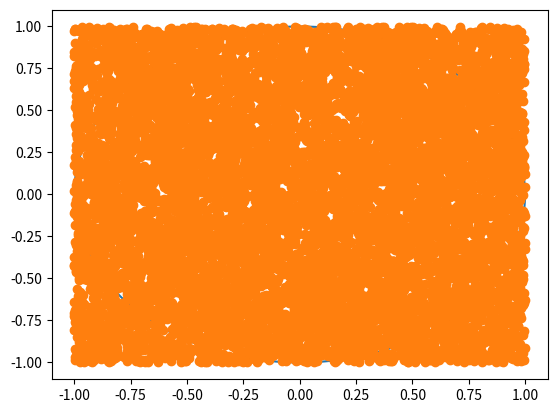

Write the Python code that produced this figure.
import numpy as np
import matplotlib.pyplot as plt


def randomSequence(low_x,high_x,low_y,high_y,N):
    x = np.random.uniform(low_x,high_y,N)
    y = np.random.uniform(low_y,high_y,N)
    return x,y

def circleAreaMC(xvals,yvals):
    n = 0
    N = len(xvals)
    distance = np.zeros(N)
    for i in range(N):
        distance[i] = np.sqrt(xvals[i]**2+yvals[i]**2)
        if distance[i] <= 1:
            n += 1
    A_square = 4
    A_circle = A_square * n/N
    return A_circle

if __name__ == '__main__':
    low_x = -1
    high_x = 1
    low_y = -1
    high_y = 1
    N = 10000
    x,y = randomSequence(low_x,high_x,low_y,high_y,N)
    A_circle = circleAreaMC(x,y)
    print(A_circle)
    p = np.arange(0, 2 * np.pi, 0.01)
    plt.plot(np.sin(p), np.cos(p))
    plt.plot(x,y , 'o')
    plt.show()